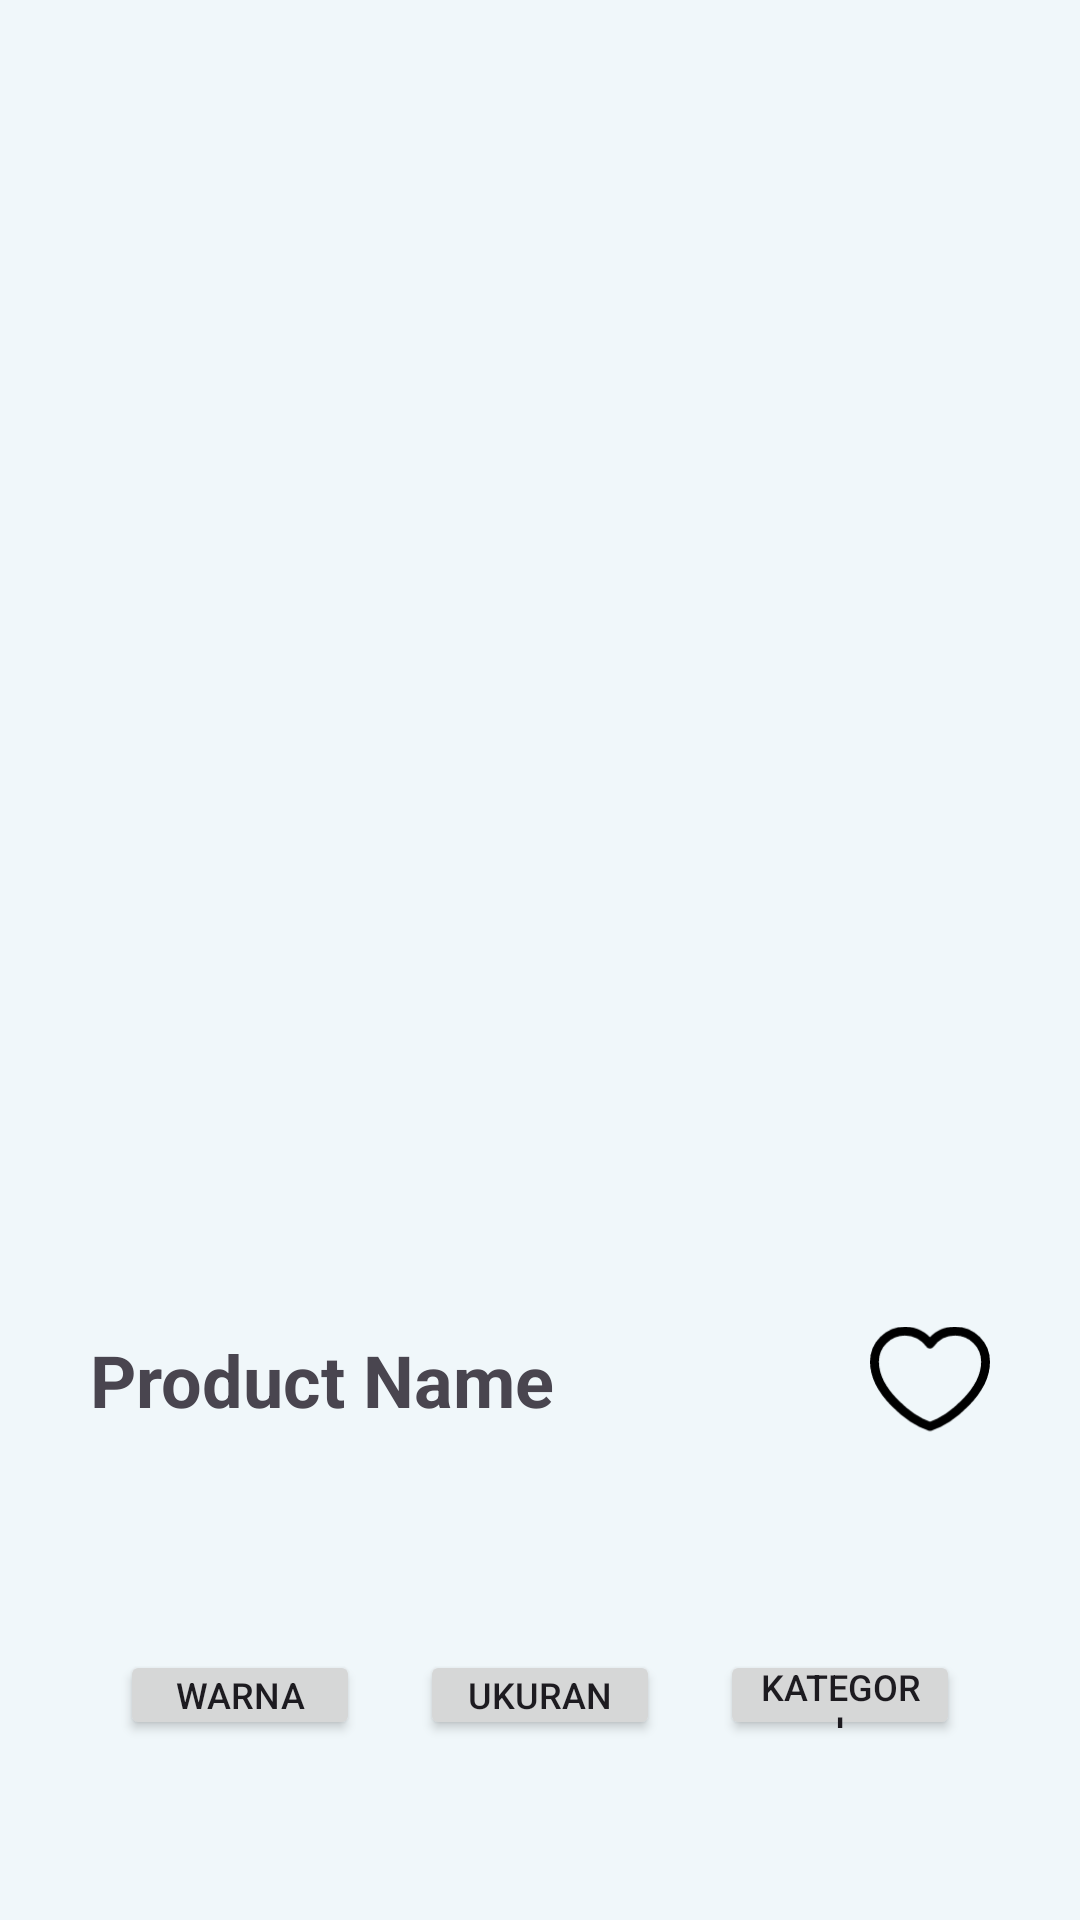

Here is an Android app screen rendered from its layout file. Give the layout XML and the strings, colors and styles it references.
<!-- AndroidManifest.xml: application theme Theme.ThriftlyFashion -->
<!-- res/layout/fragment_product_detail.xml -->
<?xml version="1.0" encoding="utf-8"?>
<LinearLayout xmlns:android="http://schemas.android.com/apk/res/android"
    xmlns:app="http://schemas.android.com/apk/res-auto"
    xmlns:tools="http://schemas.android.com/tools"
    android:layout_width="match_parent"
    android:layout_height="match_parent"
    android:background="@color/white"
    android:orientation="vertical"
    tools:context=".ui.product.ProductDetailFragment">

    <LinearLayout
        android:id="@+id/id_header"
        android:layout_width="match_parent"
        android:layout_height="wrap_content"
        android:orientation="horizontal"
        android:paddingLeft="10dp"
        android:paddingTop="20dp"
        android:paddingBottom="20dp">

        <ImageView
            android:id="@+id/id_btnBack"
            android:layout_width="wrap_content"
            android:layout_height="wrap_content"
            android:src="@drawable/ic_arrow_back"
            android:tint="@color/primary"
            app:layout_constraintStart_toStartOf="parent"
            app:layout_constraintTop_toTopOf="parent" />

        <TextView
            android:id="@+id/id_title"
            android:layout_width="wrap_content"
            android:layout_height="match_parent"
            android:layout_gravity="center"
            android:layout_weight="1"
            android:gravity="center|center_horizontal|center_vertical"
            android:text="Product"
            android:textColor="@color/primary"
            android:textSize="20sp"
            android:textStyle="bold"
            app:layout_constraintEnd_toEndOf="parent"
            app:layout_constraintTop_toTopOf="parent" />

    </LinearLayout>

    <LinearLayout
        android:id="@+id/id_content"
        android:layout_width="match_parent"
        android:layout_height="wrap_content"
        android:layout_marginLeft="30dp"
        android:layout_marginTop="30dp"
        android:layout_marginRight="30dp"
        android:orientation="vertical">

        <ImageView
            android:id="@+id/id_productImage"
            android:layout_width="match_parent"
            android:layout_height="350dp"
            android:scaleType="centerCrop"
            tools:src="@tools:sample/avatars" />

        <LinearLayout
            android:layout_width="match_parent"
            android:layout_height="match_parent"
            android:layout_marginTop="20dp"
            android:orientation="horizontal">

            <TextView
                android:id="@+id/id_productName"
                android:layout_width="wrap_content"
                android:layout_height="wrap_content"
                android:layout_gravity="center_vertical"
                android:layout_weight="1"
                android:text="Product Name"
                android:textSize="24sp"
                android:textStyle="bold" />

            <ImageView
                android:id="@+id/imageView6"
                android:layout_width="40dp"
                android:layout_height="40dp"
                android:layout_gravity="left|center_vertical"
                android:src="@drawable/ic_favorite_inactive" />

        </LinearLayout>

        <TextView
            android:id="@+id/id_productName2"
            android:layout_width="match_parent"
            android:layout_height="wrap_content"
            android:layout_gravity="center_vertical"
            android:layout_marginTop="40dp"
            android:layout_weight="1"
            android:text="Rp. 000.000"
            android:textSize="24sp"
            tools:layout_editor_absoluteX="-161dp"
            tools:layout_editor_absoluteY="535dp" />

        <LinearLayout
            android:layout_width="match_parent"
            android:layout_height="match_parent"
            android:layout_marginTop="20dp"
            android:orientation="horizontal">

            <Button
                android:id="@+id/id_colors"
                android:layout_width="50dp"
                android:layout_height="30dp"
                android:layout_gravity="center"
                android:layout_margin="10dp"
                android:layout_weight="1"
                android:paddingLeft="12dp"
                android:paddingTop="4dp"
                android:paddingRight="12dp"
                android:paddingBottom="4dp"
                android:text="Warna"
                android:textSize="12dp"
                app:cornerRadius="5dp" />

            <Button
                android:id="@+id/id_size"
                android:layout_width="50dp"
                android:layout_height="30dp"
                android:layout_gravity="center"
                android:layout_margin="10dp"
                android:layout_weight="1"
                android:paddingLeft="12dp"
                android:paddingTop="4dp"
                android:paddingRight="12dp"
                android:paddingBottom="4dp"
                android:text="Ukuran"
                android:textSize="12dp"
                app:cornerRadius="5dp" />

            <Button
                android:id="@+id/id_category"
                android:layout_width="50dp"
                android:layout_height="30dp"
                android:layout_gravity="center"
                android:layout_margin="10dp"
                android:layout_weight="1"
                android:paddingLeft="12dp"
                android:paddingTop="4dp"
                android:paddingRight="12dp"
                android:paddingBottom="4dp"
                android:text="Kategori"
                android:textSize="12dp"
                app:cornerRadius="5dp" />

        </LinearLayout>

        <FrameLayout
            android:layout_width="match_parent"
            android:layout_height="100dp"
            tools:layout_editor_absoluteX="-167dp"
            tools:layout_editor_absoluteY="842dp">

        </FrameLayout>

    </LinearLayout>

    <LinearLayout
        android:id="@+id/id_navBar"
        android:layout_width="match_parent"
        android:layout_height="100dp"
        android:backgroundTint="#FFFFFF"
        android:orientation="vertical"></LinearLayout>

</LinearLayout>
<!-- resources referenced by this layout -->
<resources>
  <color name="primary">#04558B</color>
  <color name="white">#F0F7FA</color>
  <!-- drawable ic_favorite_inactive (drawable) -->
  <vector xmlns:android="http://schemas.android.com/apk/res/android"
      android:width="27dp"
      android:height="24dp"
      android:viewportWidth="27"
      android:viewportHeight="24">
  
      <path
          android:pathData="M7.875 1C4.07813 1 1 4.07813 1 7.875C1 14.75 9.125 21 13.5 22.4538C17.875 21 26 14.75 26 7.875C26 4.07813 22.9219 1 19.125 1C16.8 1 14.7438 2.15438 13.5 3.92125C12.8659 3.01837 12.0237 2.28151 11.0446 1.77302C10.0655 1.26453 8.97828 0.999378 7.875 1Z"
          android:strokeColor="#000000"
          android:strokeWidth="2"
          android:strokeLineCap="round"
          android:strokeLineJoin="round" />
  </vector>
  <style name="Theme.ThriftlyFashion" parent="Base.Theme.ThriftlyFashion">
          
      </style>
  <style name="Base.Theme.ThriftlyFashion" parent="Theme.Material3.DayNight.NoActionBar">
          <item name="colorPrimary">@color/primary</item>
          <item name="colorSecondary">@color/grey</item>
          <item name="colorOnPrimary">@color/primary3</item>
          <item name="android:colorBackground">@color/white</item>
          <item name="colorSurface">@color/white</item>
          <item name="colorOnSurface">@color/black</item>
  
      </style>
  <color name="grey">#A6AEBF</color>
  <color name="primary3">#054169</color>
  <color name="black">#000000</color>
</resources>
